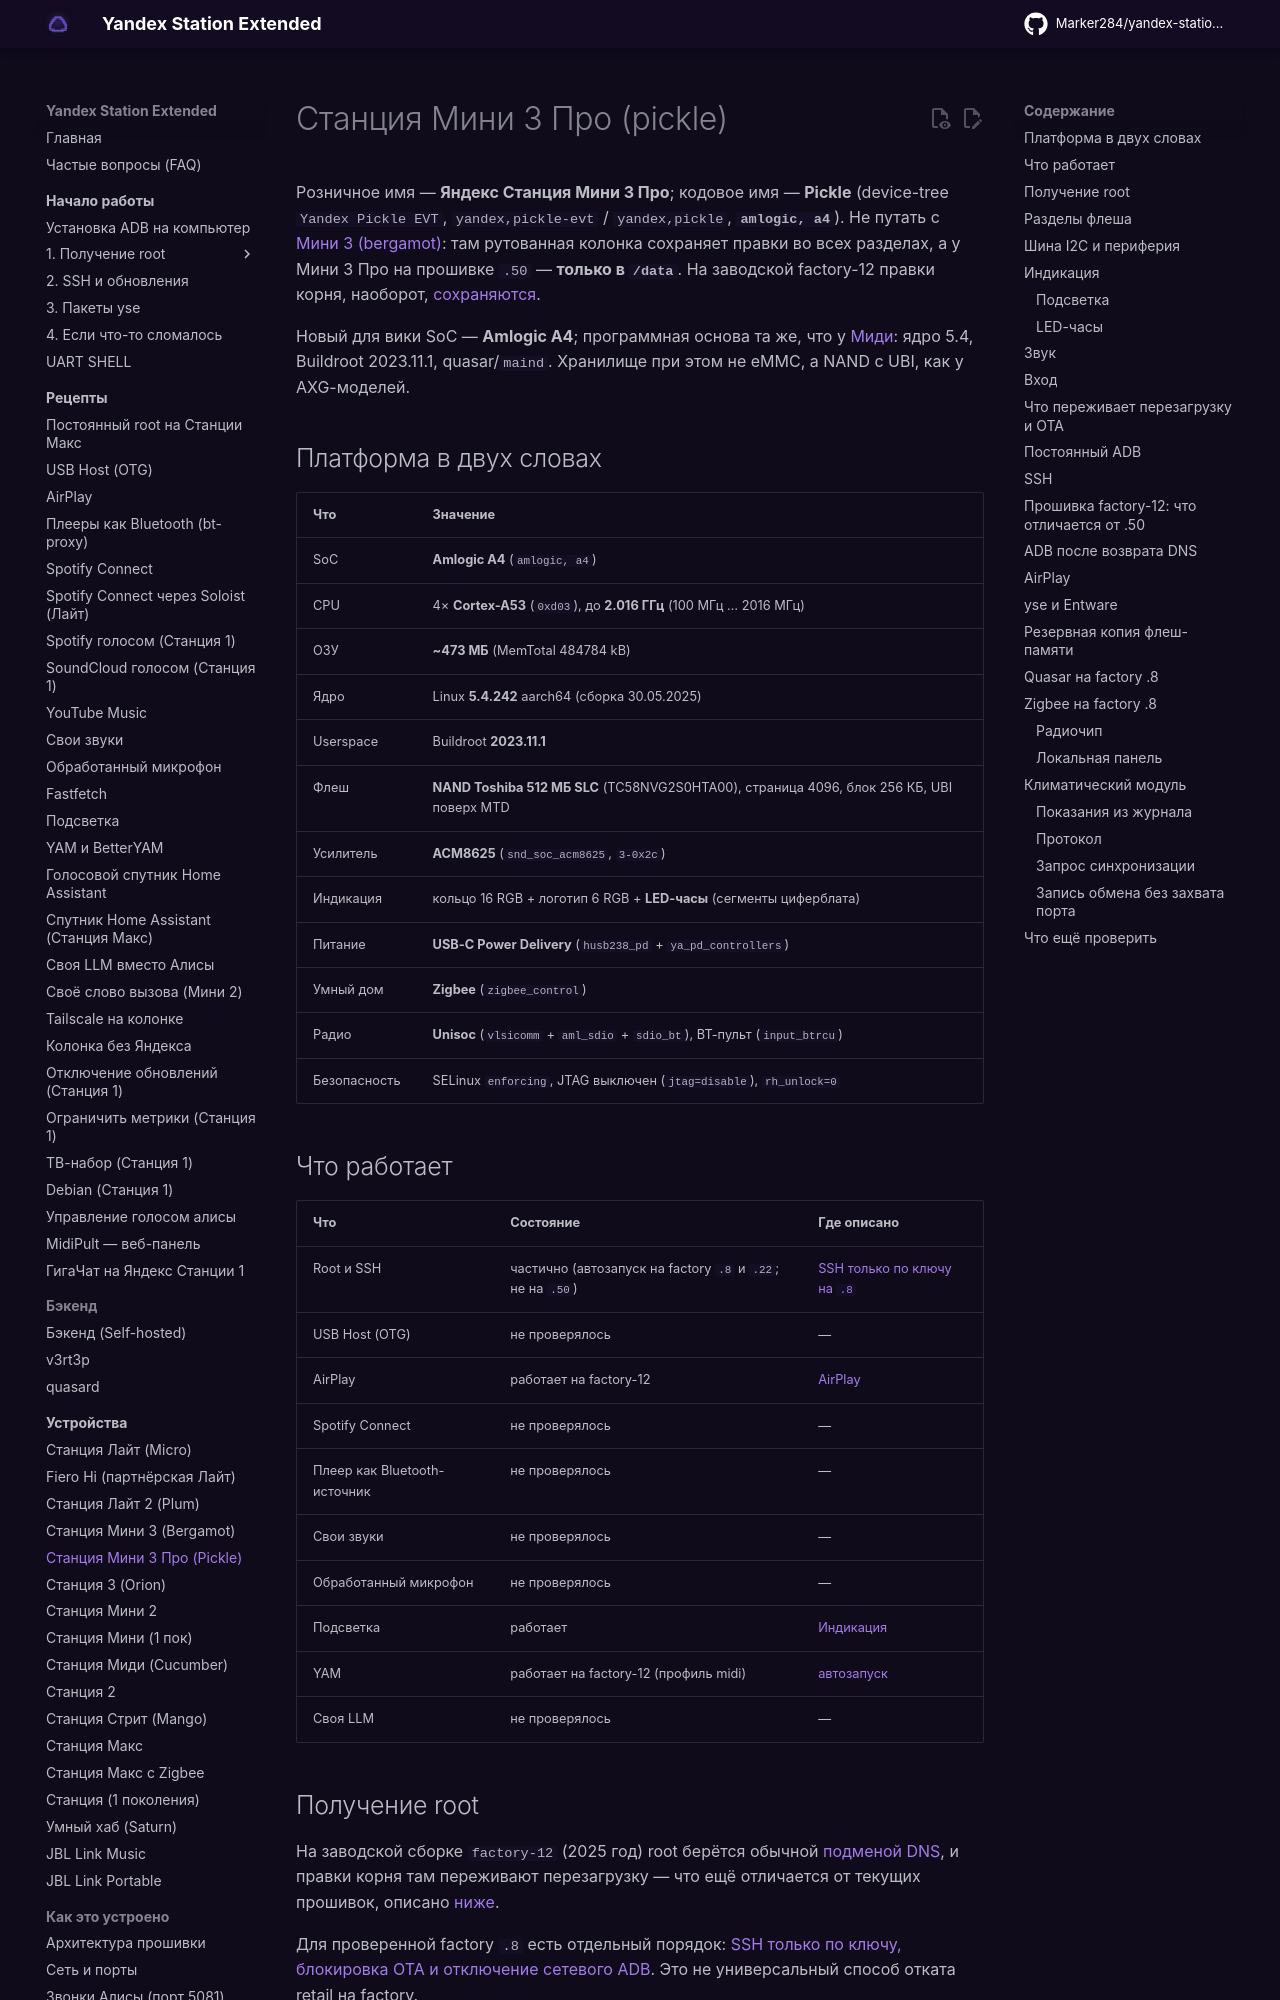

repository: Marker284/yandex-station-extended · page: devices/station-mini3-pro/index.html · generator: mkdocs

# Станция Мини 3 Про (pickle)

Розничное имя — **Яндекс Станция Мини 3 Про**; кодовое имя — **Pickle** (device-tree
`Yandex Pickle EVT`, `yandex,pickle-evt` / `yandex,pickle`, **`amlogic, a4`**). Не путать с
[Мини 3 (bergamot)](station-mini3.md): там рутованная колонка сохраняет правки во всех
разделах, а у Мини 3 Про на прошивке `.50` — **только в `/data`**. На заводской
factory-12 правки корня, наоборот, [сохраняются](#factory-12).

Новый для вики SoC — **Amlogic A4**; программная основа та же, что у
[Миди](station-midi.md): ядро 5.4, Buildroot 2023.11.1, quasar/`maind`. Хранилище при этом
не eMMC, а NAND с UBI, как у AXG-моделей.

## Платформа в двух словах { #platform }

| Что | Значение |
|---|---|
| SoC | **Amlogic A4** (`amlogic, a4`) |
| CPU | 4× **Cortex-A53** (`0xd03`), до **2.016 ГГц** (100 МГц … 2016 МГц) |
| ОЗУ | **~473 МБ** (MemTotal 484784 kB) |
| Ядро | Linux **5.4.242** aarch64 (сборка 30.05.2025) |
| Userspace | Buildroot **2023.11.1** |
| Флеш | **NAND Toshiba 512 МБ SLC** (TC58NVG2S0HTA00), страница 4096, блок 256 КБ, UBI поверх MTD |
| Усилитель | **ACM8625** (`snd_soc_acm8625`, `3-0x2c`) |
| Индикация | кольцо 16 RGB + логотип 6 RGB + **LED-часы** (сегменты циферблата) |
| Питание | **USB-C Power Delivery** (`husb238_pd` + `ya_pd_controllers`) |
| Умный дом | **Zigbee** (`zigbee_control`) |
| Радио | **Unisoc** (`vlsicomm` + `aml_sdio` + `sdio_bt`), BT-пульт (`input_btrcu`) |
| Безопасность | SELinux `enforcing`, JTAG выключен (`jtag=disable`), `rh_unlock=0` |

## Что работает { #features }

| Что | Состояние | Где описано |
|---|---|---|
| Root и SSH | частично (автозапуск на factory `.8` и `.22`; не на `.50`) | [SSH только по ключу на `.8`](../start/pickle-factory12.md) |
| USB Host (OTG) | не проверялось | — |
| AirPlay | работает на factory-12 | [AirPlay](#airplay) |
| Spotify Connect | не проверялось | — |
| Плеер как Bluetooth-источник | не проверялось | — |
| Свои звуки | не проверялось | — |
| Обработанный микрофон | не проверялось | — |
| Подсветка | работает | [Индикация](#led) |
| YAM | работает на factory-12 (профиль midi) | [автозапуск](../recipes/packagemanagers.md#autostart) |
| Своя LLM | не проверялось | — |

## Получение root { #root }

На заводской сборке `factory-12` (2025 год) root берётся обычной
[подменой DNS](../start/root.md), и правки корня там переживают перезагрузку — что ещё
отличается от текущих прошивок, описано [ниже](#factory-12).

Для проверенной factory `.8` есть отдельный порядок:
[SSH только по ключу, блокировка OTA и отключение сетевого ADB](../start/pickle-factory12.md).
Это не универсальный способ отката retail на factory.

Для сборок `.50` способа пока нет. Ниже разобрано железо и то, что известно о закреплении
доступа; если у вас есть проверенные данные — [дополните страницу](../contributing.md).
